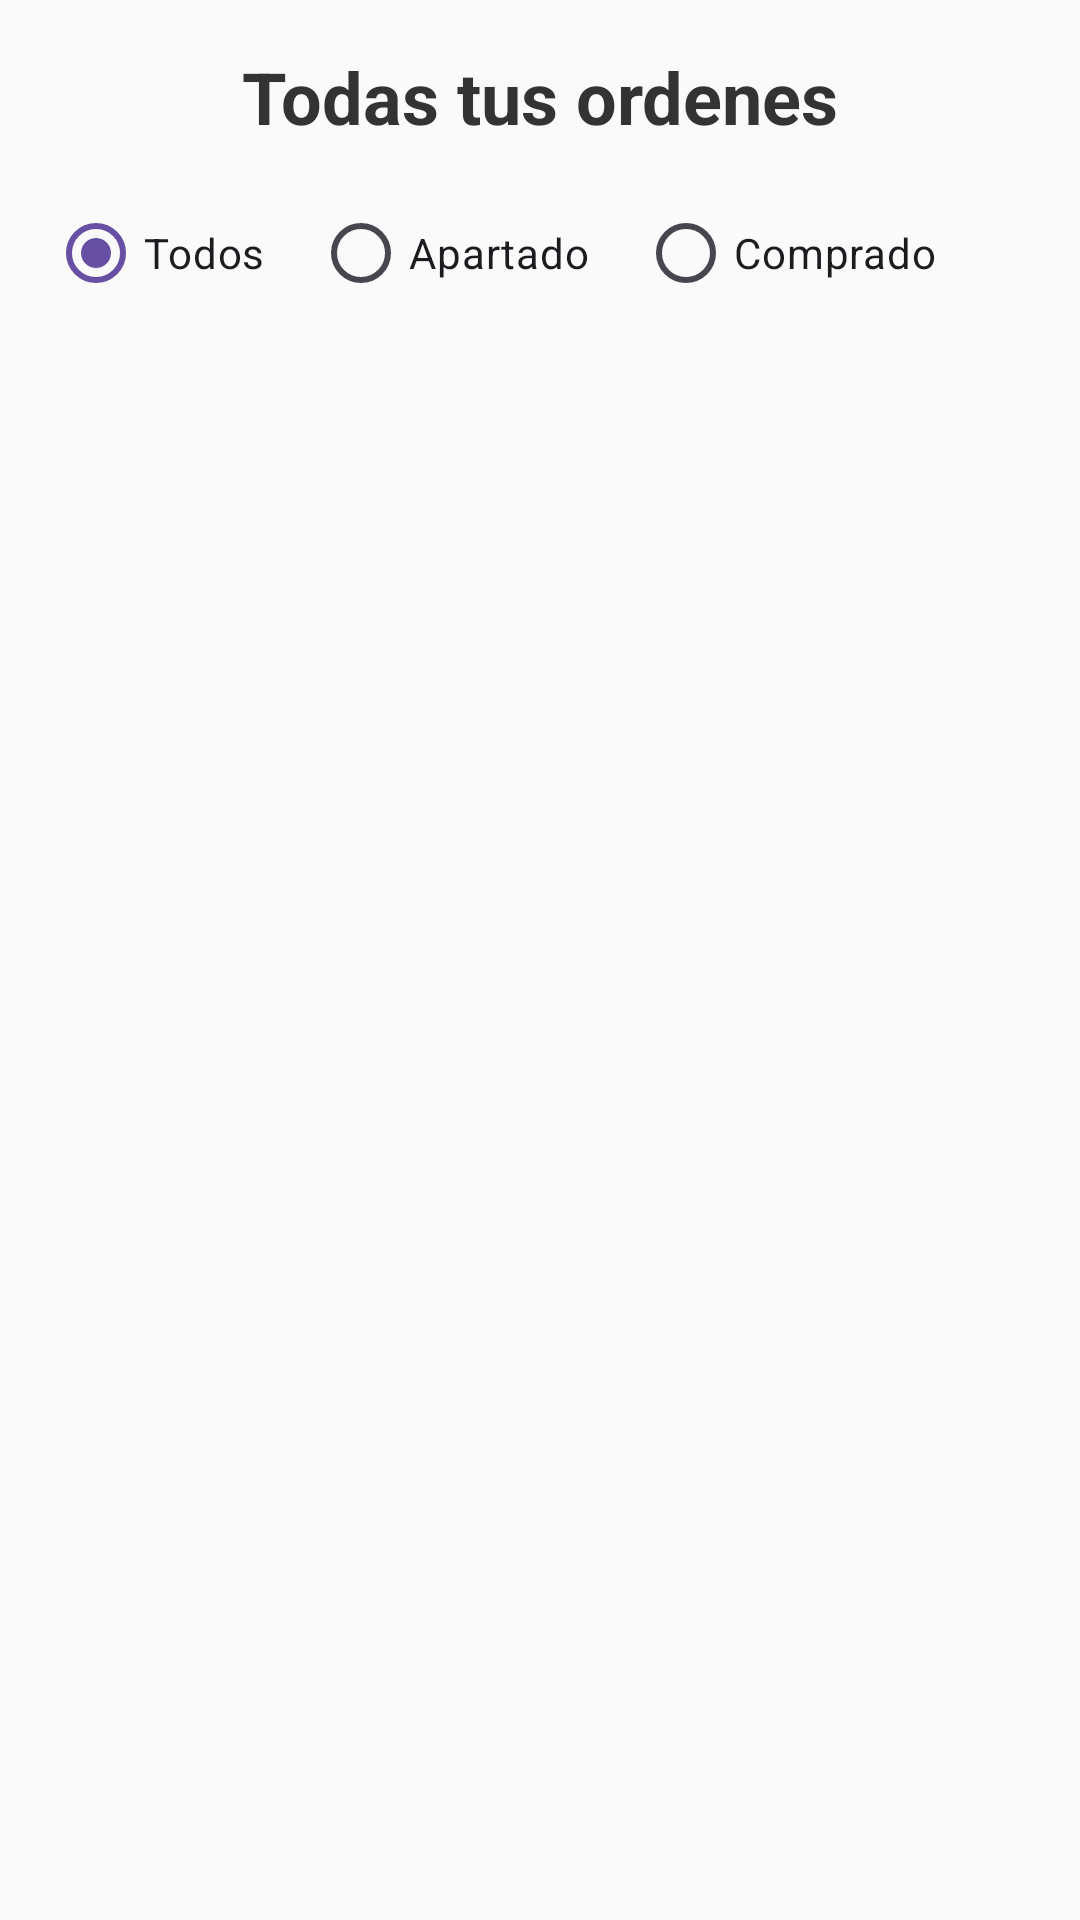

Android layout source for this screen:
<!-- AndroidManifest.xml: application theme Theme.MatchaApp -->
<!-- res/layout/fragment_ordes.xml -->
<?xml version="1.0" encoding="utf-8"?>
<androidx.constraintlayout.widget.ConstraintLayout
    xmlns:android="http://schemas.android.com/apk/res/android"
    xmlns:app="http://schemas.android.com/apk/res-auto"
    android:layout_width="match_parent"
    android:layout_height="match_parent"
    android:padding="16dp"
    android:background="#FAFAFA">

    <TextView
        android:id="@+id/tvTitleOrders"
        android:layout_width="0dp"
        android:layout_height="wrap_content"
        android:text="@string/text_order"
        android:textSize="24sp"
        android:textStyle="bold"
        android:textColor="#333333"
        android:gravity="center"
        android:paddingBottom="12dp"
        app:layout_constraintTop_toTopOf="parent"
        app:layout_constraintStart_toStartOf="parent"
        app:layout_constraintEnd_toEndOf="parent" />

    <RadioGroup
        android:id="@+id/rgFilterStatus"
        android:layout_width="wrap_content"
        android:layout_height="wrap_content"
        android:orientation="horizontal"
        app:layout_constraintTop_toBottomOf="@id/tvTitleOrders"
        app:layout_constraintStart_toStartOf="parent"
        android:paddingBottom="12dp">

        <RadioButton
            android:id="@+id/rbAll"
            android:layout_width="wrap_content"
            android:layout_height="wrap_content"
            android:text="Todos"
            android:checked="true" />

        <RadioButton
            android:id="@+id/rbApartado"
            android:layout_width="wrap_content"
            android:layout_height="wrap_content"
            android:text="Apartado"
            android:layout_marginStart="16dp" />

        <RadioButton
            android:id="@+id/rbComprado"
            android:layout_width="wrap_content"
            android:layout_height="wrap_content"
            android:text="Comprado"
            android:layout_marginStart="16dp" />

    </RadioGroup>

    <androidx.recyclerview.widget.RecyclerView
        android:id="@+id/rvOrders"
        android:layout_width="0dp"
        android:layout_height="0dp"
        android:clipToPadding="false"
        android:paddingBottom="8dp"
        app:layout_constraintTop_toBottomOf="@id/rgFilterStatus"
        app:layout_constraintBottom_toBottomOf="parent"
        app:layout_constraintStart_toStartOf="parent"
        app:layout_constraintEnd_toEndOf="parent"/>

</androidx.constraintlayout.widget.ConstraintLayout>
<!-- resources referenced by this layout -->
<resources>
  <string name="text_order">Todas tus ordenes</string>
  <style name="Theme.MatchaApp" parent="Base.Theme.MatchaApp" />
  <style name="Base.Theme.MatchaApp" parent="Theme.Material3.DayNight.NoActionBar">
          
          
      </style>
</resources>
